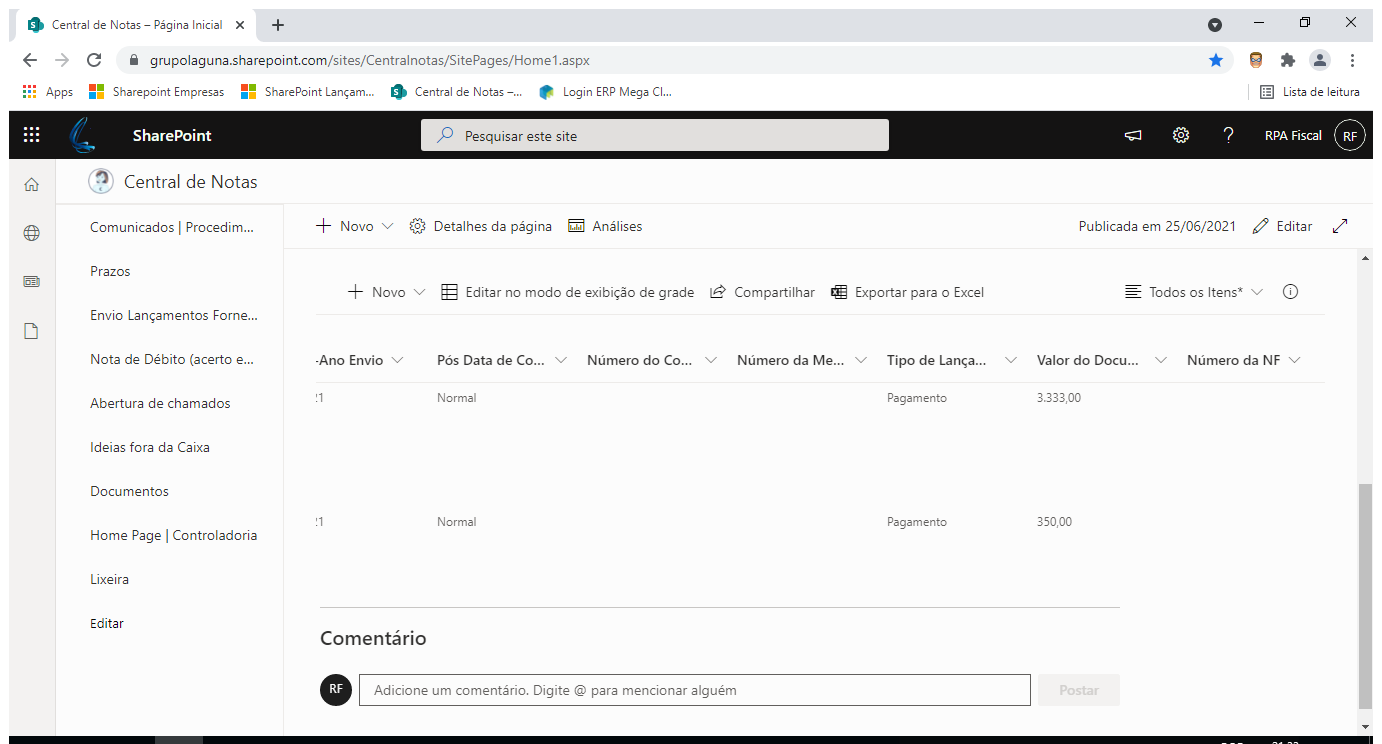
Task: Robotic Enterprise Framework
Workflow: FiltroNotasSharepoit

Step 1: Use Browser Chrome: Central de Notas - Página Inicial in window 'Central de Notas - Página Inicial' (chrome.exe)

Step 2: click on the element (no picture)

Step 3: type a value into the paragraph in window 'Central de Notas - Página Inicial' (chrome.exe) (no picture) (repeated 2 times)

Step 5: click on the element in window 'Central de Notas - Página Inicial' (chrome.exe) (no picture)

Step 6: click on the text '' (no picture)

Step 7: click on the button 'AplicarClique para aplicar filtros à lista e fechar o painel.' in window 'Central de Notas - Página Inicial' (chrome.exe) (no picture)

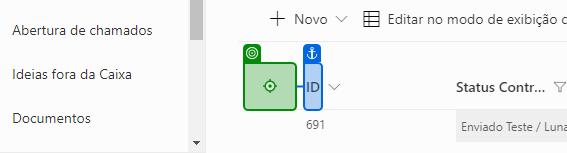
Step 8: click

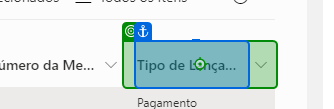
Step 9: click on 'Tipo de Lançamento'

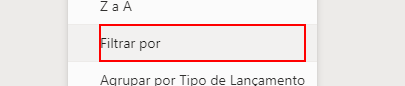
Step 10: click on the element in window 'Central de Notas - Página Inicial' (chrome.exe)

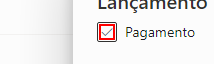
Step 11: click on the text ''

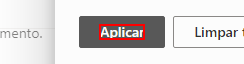
Step 12: click on the button 'AplicarClique para aplicar filtros à lista e fechar o painel.' in window 'Central de Notas - Página Inicial' (chrome.exe)